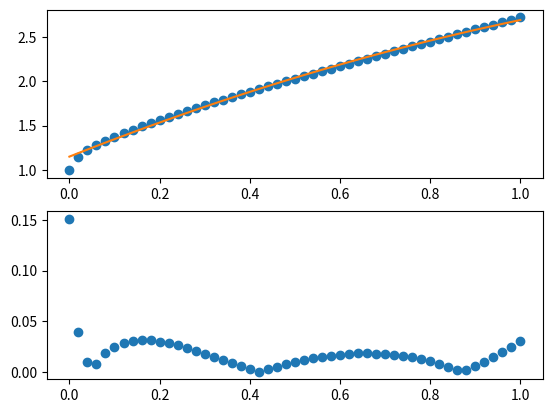

Write Python code to recreate this figure.
# -*- coding: utf-8 -*-

from math import *
import matplotlib.pyplot as plt

a = 0
b = 1
N = 50
h = 1/N

def f(x):
    return exp(x**(1/2))

x = []
y = []
m1,m2,m3,m4 = 0,0,0,0
K01, K11, K21 = 0,0,0
for j in range(N+1):
    x.append(j*h)
    y.append(f(x[j]))
    m1 = m1 + x[j]
    m2 = m2 + x[j]**2
    m3 = m3 + x[j]**3
    m4 = m4 + x[j]**4
    K01 = K01 + y[j]
    K11 = K11 + x[j]*y[j]
    K21 = K21 + x[j]**2 * y[j]
m1 = m1 / (N+1)
m2 = m2 / (N+1)
m3 = m3 / (N+1)
m4 = m4 / (N+1)
K01 = K01 / (N+1)
K11 = K11 / (N+1)
K21 = K21 / (N+1)

s11 = 1
s12 = m1
s13 = m2
s22 = sqrt(m2-m1**2)
s23 = (m3-m1*m2) / s22
s33 = sqrt(m4-(s13**2+s23**2))
z1 = K01
z2 = (K11-m1*K01) / s22
z3 = (K21-(s13*z1+s23*z2)) / s33
c2 = z3/s33
c1 = (z2-s23*c2)/s22
c0 = z1 - (s12*c1 + s13*c2)

def fi(x):
    return c0 + c1*x + c2*x**2

y_new = []
eps = []
eps_max = 0
S = 0
for j in range(N+1):
    y_new.append(fi(x[j]))
    eps.append( abs(f(x[j])-fi(x[j])) )
    if eps[j] > eps_max:
        eps_max = eps[j]
    S = S + eps[j]**2
S = S / (N+1)

plt.subplot(211)
plt.plot(x,y,'o',x,y_new,'-')
plt.subplot(212)
plt.plot(x,eps,'o')
plt.show()
print('eps_max = ', eps_max)
print('S = ',S)
print('sqrt(S) = ', sqrt(S))